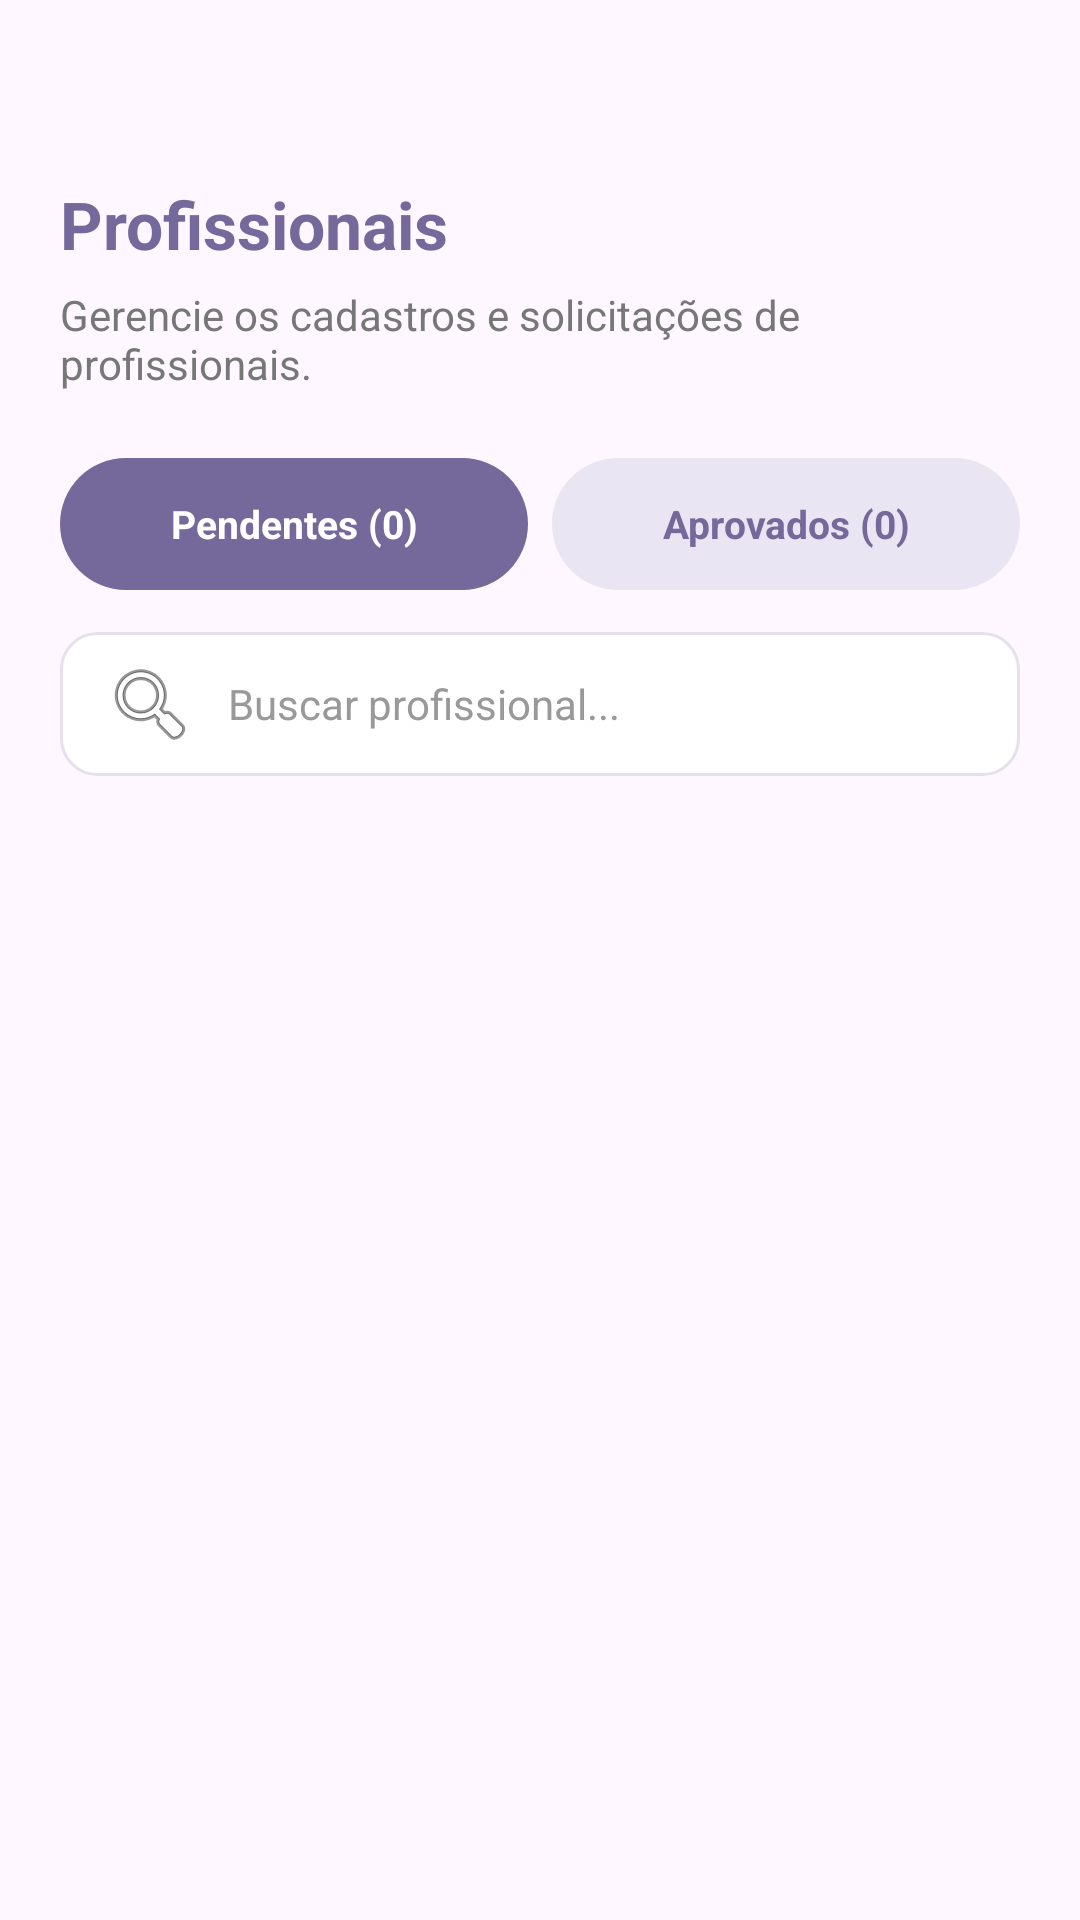

The Android layout XML behind this screen, and the referenced resources:
<!-- AndroidManifest.xml: application theme Theme.MindU -->
<!-- res/layout/content_profissionais_admin.xml -->
<?xml version="1.0" encoding="utf-8"?>
<LinearLayout xmlns:android="http://schemas.android.com/apk/res/android"
    android:layout_width="match_parent"
    android:layout_height="match_parent"
    android:orientation="vertical"
    android:padding="20dp">

    
    <TextView
        android:layout_width="wrap_content"
        android:layout_height="wrap_content"
        android:layout_marginTop="40dp"
        android:text="Profissionais"
        android:textColor="#75689A"
        android:textSize="22sp"
        android:textStyle="bold" />

    
    <TextView
        android:layout_width="wrap_content"
        android:layout_height="wrap_content"
        android:layout_marginTop="6dp"
        android:text="Gerencie os cadastros e solicitações de profissionais."
        android:textColor="#777777"
        android:textSize="14sp" />

    
    <LinearLayout
        android:layout_width="match_parent"
        android:layout_height="44dp"
        android:layout_marginTop="22dp"
        android:orientation="horizontal"
        android:weightSum="2">

        <TextView
            android:id="@+id/btnPendentes"
            android:layout_width="0dp"
            android:layout_height="match_parent"
            android:layout_weight="1"
            android:background="@drawable/bg_filtro_selecionado"
            android:clickable="true"
            android:focusable="true"
            android:gravity="center"
            android:text="Pendentes (0)"
            android:textColor="#FFFFFF"
            android:textSize="13sp"
            android:textStyle="bold" />

        <TextView
            android:id="@+id/btnAprovados"
            android:layout_width="0dp"
            android:layout_height="match_parent"
            android:layout_marginStart="8dp"
            android:layout_weight="1"
            android:background="@drawable/bg_filtro_normal"
            android:clickable="true"
            android:focusable="true"
            android:gravity="center"
            android:text="Aprovados (0)"
            android:textColor="#75689A"
            android:textSize="13sp"
            android:textStyle="bold" />

    </LinearLayout>

    
    <EditText
        android:id="@+id/edtBuscarProfissional"
        android:layout_width="match_parent"
        android:layout_height="48dp"
        android:layout_marginTop="14dp"
        android:background="@drawable/bg_campo_pesquisa"
        android:drawableStart="@android:drawable/ic_menu_search"
        android:drawablePadding="10dp"
        android:hint="Buscar profissional..."
        android:imeOptions="actionSearch"
        android:inputType="text"
        android:paddingStart="14dp"
        android:paddingEnd="14dp"
        android:singleLine="true"
        android:textColor="#333333"
        android:textColorHint="#999999"
        android:textSize="14sp" />

    
    <TextView
        android:id="@+id/txtListaVazia"
        android:layout_width="match_parent"
        android:layout_height="wrap_content"
        android:layout_marginTop="24dp"
        android:gravity="center"
        android:text="Não há profissionais pendentes de aprovação."
        android:textColor="#777777"
        android:textSize="14sp"
        android:visibility="gone" />

    
    <androidx.recyclerview.widget.RecyclerView
        android:id="@+id/recyclerProfissionais"
        android:layout_width="match_parent"
        android:layout_height="0dp"
        android:layout_marginTop="16dp"
        android:layout_weight="1"
        android:clipToPadding="false"
        android:paddingBottom="12dp" />

</LinearLayout>
<!-- resources referenced by this layout -->
<resources>
  <!-- drawable bg_campo_pesquisa (drawable) -->
  <?xml version="1.0" encoding="utf-8"?>
  <shape xmlns:android="http://schemas.android.com/apk/res/android">
      <solid android:color="#FFFFFF" />
      <corners android:radius="12dp" />
      <stroke
          android:width="1dp"
          android:color="#E5E0EC" />
  </shape>
  <!-- drawable bg_filtro_normal (drawable) -->
  <?xml version="1.0" encoding="utf-8"?>
  <shape xmlns:android="http://schemas.android.com/apk/res/android">
      <solid android:color="#EAE5F2" />
      <corners android:radius="24dp" />
  </shape>
  <!-- drawable bg_filtro_selecionado (drawable) -->
  <?xml version="1.0" encoding="utf-8"?>
  <shape xmlns:android="http://schemas.android.com/apk/res/android">
      <solid android:color="#75689A" />
      <corners android:radius="24dp" />
  </shape>
  <style name="Theme.MindU" parent="Base.Theme.MindU" />
  <style name="Base.Theme.MindU" parent="Theme.Material3.DayNight.NoActionBar">
          
          
      </style>
</resources>
